Run: headless pygame with SDL's dummy video driver; simulated clock (each Clock.tick advances the game by its frame time, no real sleeping); random seed 0; keys injected as events and as key.get_pressed() state; no mouse input.
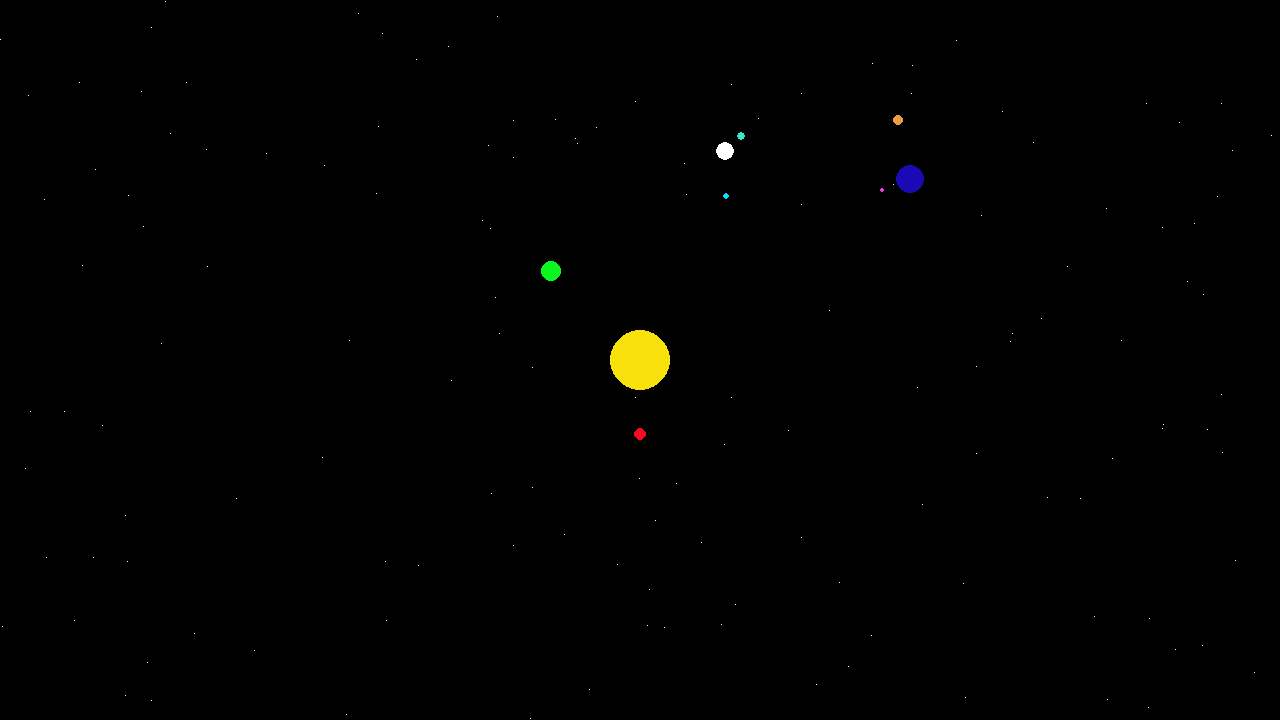
Frame 1 of 4 · flips 1–60 · no input
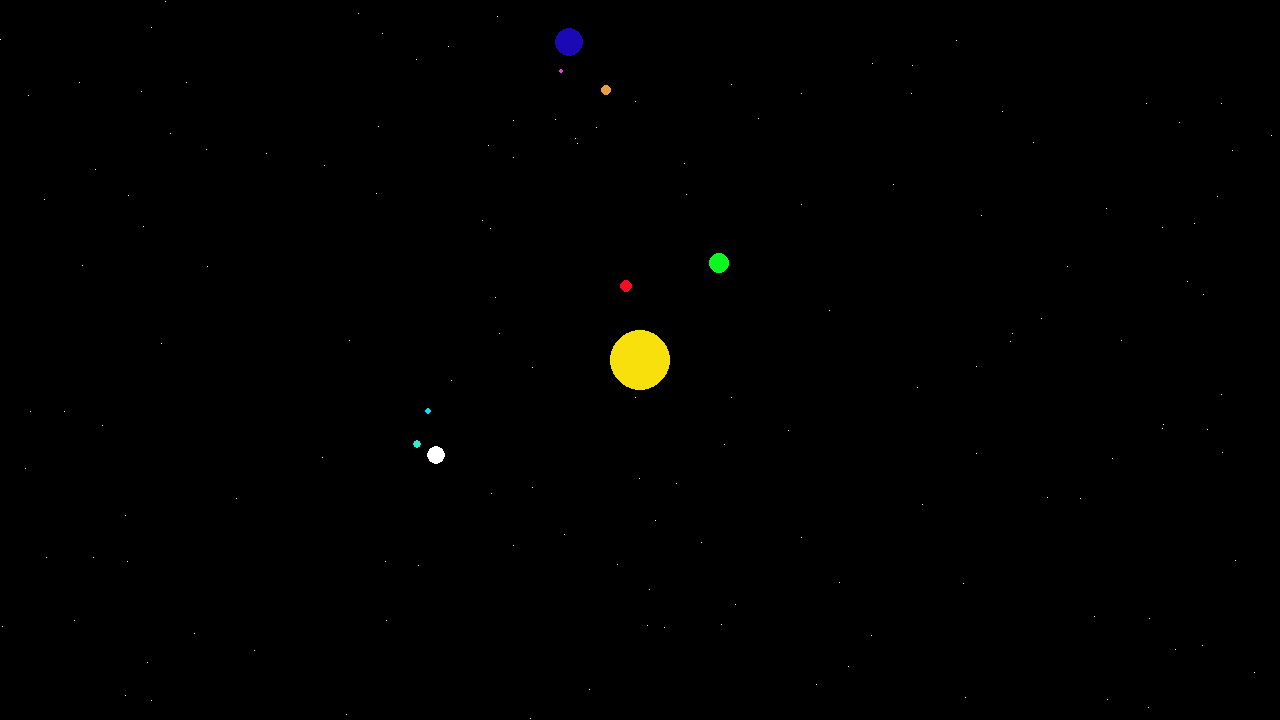
Frame 2 of 4 · flips 61–180 · tapped SPACE, RETURN · held RIGHT (→), D
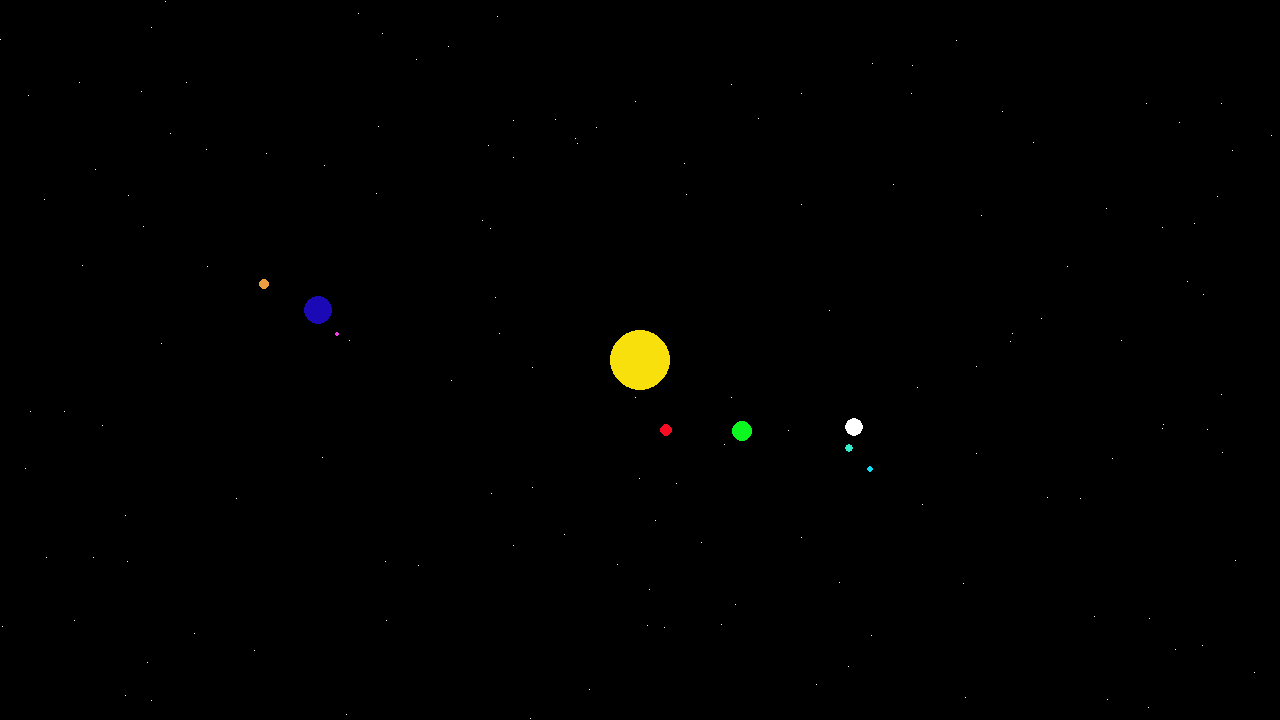
Frame 3 of 4 · flips 181–300 · held DOWN (↓), S
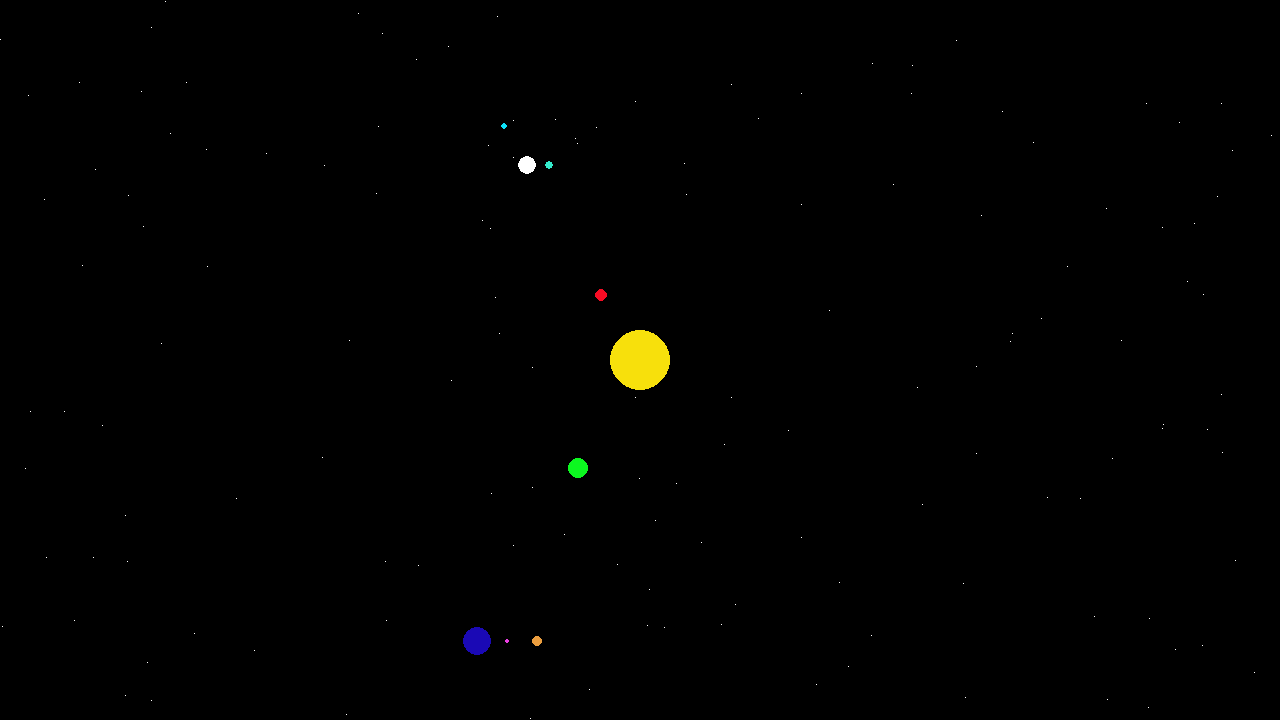
Frame 4 of 4 · flips 301–420 · held LEFT (←), A, UP (↑), W

The pygame program that drew these frames:

# import libraries

import pygame
import random
import math

# setup screen
screen = pygame.display.set_mode((1280, 720))
pygame.display.set_caption("Orbital Resonance Cosmic Sounds (sounds coming soon)")

# colour variables
white = (255, 255, 255)
red = (247, 12, 36)
blue = (26, 9, 181)
light_blue = (12, 224, 247)
yellow = (247, 224, 12)
green = (12, 247, 32)
pink = (235, 63, 226)
orange = (235, 158, 63)
cyan = (52, 235, 204)
black = (0, 0, 0)

# star basic parameters, default X,Y used for object position calculation, super important, do not change!
star_radius = 30
center = (640, 360)
defaultX = 640
defaultY = 360

# object basic parameters, angle_inc defines rotation speed
# angle change per frame, the lower the value=the slower the rotation speed relative to orbit radius
distance1 = 75
planet1_orbit = 0
angle1_inc = .08
size1 = 6
distance2 = 125
planet2_orbit = 0
angle2_inc = .04
size2 = 10
distance3 = 225
planet3_orbit = 0
angle3_inc = .02
size3 = 9
distance4 = 325
planet4_orbit = 0
angle4_inc = .01
size4 = 14
sat_dist1 = 30
sat_orb1 = 0
sat_angle_inc1 = .06
sat_size1 = 2
sat_dist2 = 60
sat_orb2 = 0
sat_angle_inc2 = .03
sat_size2 = 5
sat_dist3 = 22
sat_orb3 = 0
sat_angle_inc3 = .12
sat_size3 = 4
sat_dist4 = 45
sat_orb4 = 0
sat_angle_inc4 = .08
sat_size4 = 3


# heart of the beast, X and Y are a function of distance (orbit radius) + X or Y
# where X and Y are either the default (central) X and Y for planets or the parent planet's X and Y for satellites
class PlanetMove:
    def planetX(planet_orbit, distance, X):
        x = math.cos(planet_orbit) * distance + X
        return x

    def planetY(planet_orbit, distance, Y):
        # changing this to a positive value (removing the minus sign) will change the output to a clockwise rotation
        # instead of the counter-clockwise rotation we are currently implementing
        y = -math.sin(planet_orbit) * distance + Y
        return y


# background stars
stars = [(random.randint(0, 1279), random.randint(0, 719)) for x in range(140)]
clock = pygame.time.Clock()
run = True

while run:

    for event in pygame.event.get():
        if event.type == pygame.QUIT:
            run = False

    # location coordinates calculations
    X1 = PlanetMove.planetX(planet1_orbit, distance1, defaultX)
    Y1 = PlanetMove.planetY(planet1_orbit, distance1, defaultY)
    # changing the angle ensures motion, duh!
    planet1_orbit += angle1_inc
    X2 = PlanetMove.planetX(planet2_orbit, distance2, defaultX)
    Y2 = PlanetMove.planetY(planet2_orbit, distance2, defaultY)
    planet2_orbit += angle2_inc
    X3 = PlanetMove.planetX(planet3_orbit, distance3, defaultX)
    Y3 = PlanetMove.planetY(planet3_orbit, distance3, defaultY)
    planet3_orbit += angle3_inc
    X4 = PlanetMove.planetX(planet4_orbit, distance4, defaultX)
    Y4 = PlanetMove.planetY(planet4_orbit, distance4, defaultY)
    planet4_orbit += angle4_inc

    # here we assign X4 and Y4 instead of the default ones
    # to assign object to planet 4 as a satellite instead of assigning it to the central star as another planet
    sat_X1 = PlanetMove.planetX(sat_orb1, sat_dist1, X4)
    sat_Y1 = PlanetMove.planetY(sat_orb1, sat_dist1, Y4)
    sat_orb1 += sat_angle_inc1
    sat_X2 = PlanetMove.planetX(sat_orb2, sat_dist2, X4)
    sat_Y2 = PlanetMove.planetY(sat_orb2, sat_dist2, Y4)
    sat_orb2 += sat_angle_inc2

    # same for the satellites of planet 3
    sat_X3 = PlanetMove.planetX(sat_orb3, sat_dist3, X3)
    sat_Y3 = PlanetMove.planetY(sat_orb3, sat_dist3, Y3)
    sat_orb3 += sat_angle_inc3
    sat_X4 = PlanetMove.planetX(sat_orb4, sat_dist4, X3)
    sat_Y4 = PlanetMove.planetY(sat_orb4, sat_dist4, Y3)
    sat_orb4 += sat_angle_inc4

    # here we start drawing by first resetting the screen to black
    screen.fill(black)

    # then we add the stars
    for star in stars:
        x, y = star[0], star[1]
        pygame.draw.line(screen, white, (x, y), (x, y))

    # and then we add everything else starting with our stationary central star
    # which is our "anchor point" in order to calculate everything else
    pygame.draw.circle(screen, yellow, center, star_radius)
    pygame.draw.circle(screen, red, (X1, Y1), size1)
    pygame.draw.circle(screen, green, (X2, Y2), size2)
    pygame.draw.circle(screen, white, (X3, Y3), size3)
    pygame.draw.circle(screen, blue, (X4, Y4), size4)
    pygame.draw.circle(screen, pink, (sat_X1, sat_Y1), sat_size1)
    pygame.draw.circle(screen, orange, (sat_X2, sat_Y2), sat_size2)
    pygame.draw.circle(screen, cyan, (sat_X3, sat_Y3), sat_size3)
    pygame.draw.circle(screen, light_blue, (sat_X4, sat_Y4), sat_size4)

    # flip, tick, repeat!
    pygame.display.flip()

    clock.tick(60)

pygame.quit()
